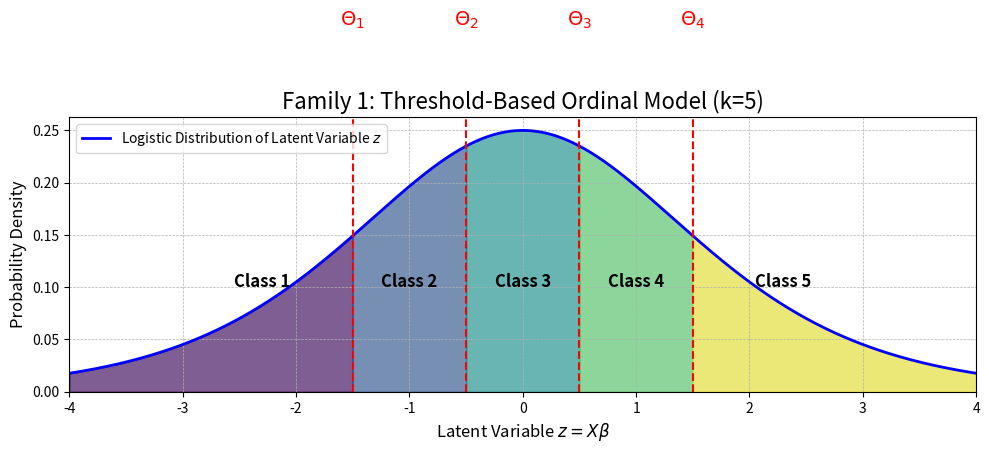

Source code (Python): (Note: this script raises an exception after producing the figure.)
"""Generates and saves a plot of the standard normal distribution's PDF.

This script uses scipy and matplotlib to create a visualization of the probability
density function (PDF) of a standard normal distribution (mean=0, std=1).
The resulting plot is saved as 'normal_distribution.png'.
"""
import matplotlib.pyplot as plt
import numpy as np
from scipy.stats import norm, logistic

def plot_threshold_model(dist_type='logistic', num_classes=5, figsize=(10, 5)):
    """
    Generates a conceptual plot for Threshold-Based Ordinal Models.

    This function visualizes how a continuous latent variable is divided into
    discrete ordinal classes using a set of ordered thresholds (cut-points).
    It supports either a normal or logistic distribution for the latent variable,
    illustrating concepts behind models like Proportional Odds Model (logistic)
    or Ordered Probit Model (normal).

    The plot is saved as 'figures/threshold_based_ordinal_models.png'.

    Args:
        dist_type (str, optional): The type of underlying distribution for the latent variable.
                                   Can be 'normal' or 'logistic'. Defaults to 'logistic'.
        num_classes (int, optional): The number of ordinal classes (k) to display.
                                     Must be at least 2. Defaults to 5.
        figsize (tuple, optional): A tuple (width, height) in inches for the figure size.
                                   Defaults to (10, 5).

    Raises:
        ValueError: If `num_classes` is less than 2 or `dist_type` is not 'normal' or 'logistic'.
    """
    if num_classes < 2:
        raise ValueError("Number of classes must be at least 2.")

    fig, ax = plt.subplots(figsize=figsize)

    # 1. Define the continuous latent variable range
    z = np.linspace(-4, 4, 500)

    # 2. Plot the probability density function (PDF) of the latent variable
    if dist_type == 'normal':
        pdf = norm.pdf(z)
        dist_name = "Normal"
    elif dist_type == 'logistic':
        pdf = logistic.pdf(z)
        dist_name = "Logistic"
    else:
        raise ValueError("dist_type must be 'normal' or 'logistic'.")

    ax.plot(z, pdf, 'b-', lw=2, label=f'{dist_name} Distribution of Latent Variable $z$')
    ax.fill_between(z, pdf, color='lightblue', alpha=0.5)

    # 3. Define and plot the thresholds (cut-points)
    # These are k-1 thresholds for k classes
    thresholds = np.linspace(-1.5, 1.5, num_classes - 1)
    colors = plt.cm.viridis(np.linspace(0, 1, num_classes))

    # 4. Shade the regions for each class and add labels
    # Region for the first class (-inf to threshold_1)
    z_region = np.linspace(-4, thresholds[0], 100)
    ax.fill_between(z_region, logistic.pdf(z_region), color=colors[0], alpha=0.6)
    ax.text(thresholds[0] - 0.8, 0.1, f'Class 1', ha='center', fontsize=12, weight='bold')

    # Regions for intermediate classes
    for i in range(num_classes - 2):
        z_region = np.linspace(thresholds[i], thresholds[i+1], 100)
        ax.fill_between(z_region, logistic.pdf(z_region), color=colors[i+1], alpha=0.6)
        ax.text((thresholds[i] + thresholds[i+1]) / 2, 0.1, f'Class {i+2}', ha='center', fontsize=12, weight='bold')

    # Region for the last class (threshold_{k-1} to +inf)
    z_region = np.linspace(thresholds[-1], 4, 100)
    ax.fill_between(z_region, logistic.pdf(z_region), color=colors[-1], alpha=0.6)
    ax.text(thresholds[-1] + 0.8, 0.1, f'Class {num_classes}', ha='center', fontsize=12, weight='bold')

    # Plot threshold lines
    for i, t in enumerate(thresholds):
        ax.axvline(t, color='red', linestyle='--', lw=1.5)
        ax.text(t, 0.35, f'$\Theta_{i+1}$', ha='center', fontsize=14, color='red')

    # 5. Final plot formatting
    ax.set_title(f'Family 1: Threshold-Based Ordinal Model (k={num_classes})', fontsize=16)
    ax.set_xlabel(r'Latent Variable $z = X\beta$', fontsize=12)
    ax.set_ylabel('Probability Density', fontsize=12)
    ax.legend(loc='upper left')
    ax.grid(True, which='both', linestyle='--', linewidth=0.5)
    ax.set_ylim(bottom=0)
    ax.set_xlim(-4, 4)

    plt.tight_layout()
    plt.savefig("../../figures/threshold_based_ordinal_models.png", dpi=300)
    plt.show()

# --- Generate the plot ---
if __name__ == '__main__':
    plot_threshold_model(dist_type='logistic', num_classes=5)